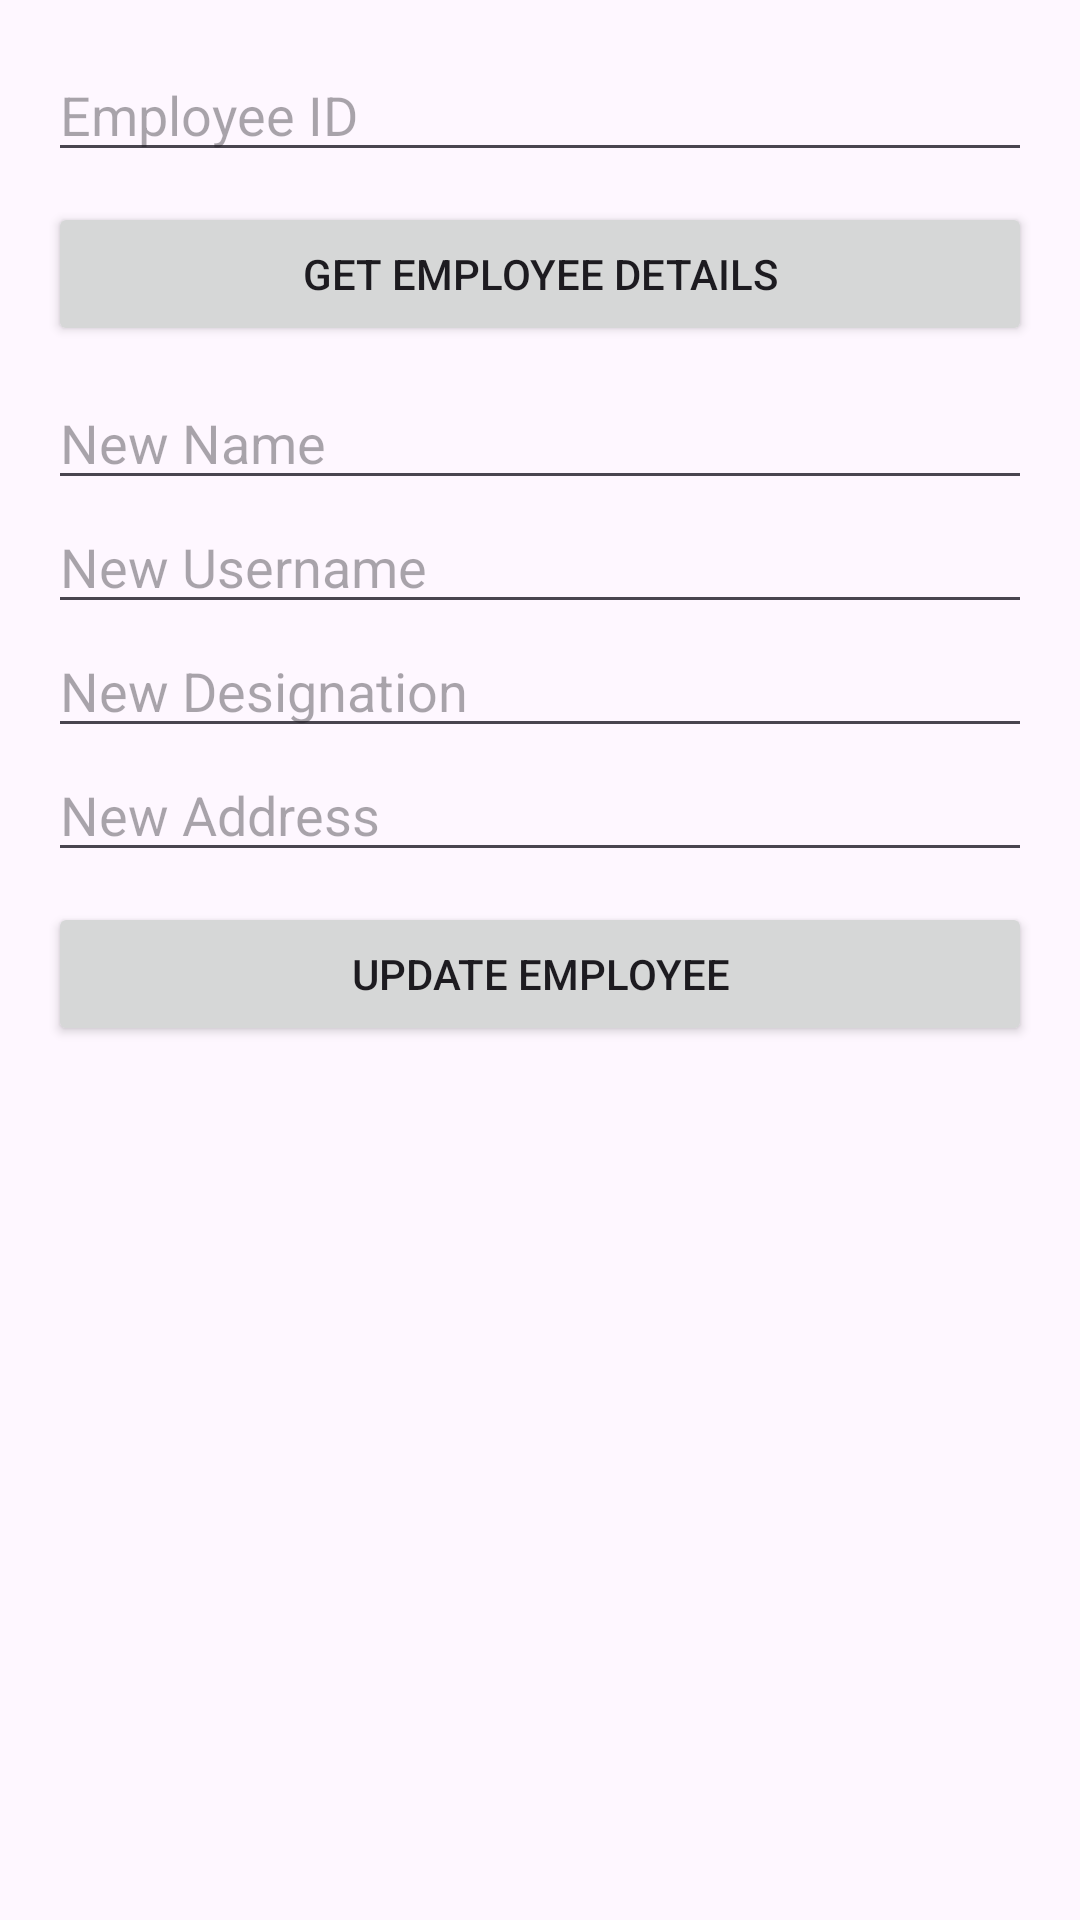

Produce the Android XML layout that renders to this screen, including the resource entries it uses.
<!-- AndroidManifest.xml: application theme Theme.Empapp -->
<!-- res/layout/activity_update_employee.xml -->
<?xml version="1.0" encoding="utf-8"?>
<LinearLayout xmlns:android="http://schemas.android.com/apk/res/android"
    android:layout_width="match_parent"
    android:layout_height="match_parent"
    android:orientation="vertical"
    android:padding="16dp">

    <EditText
        android:id="@+id/etEmployeeId"
        android:layout_width="match_parent"
        android:layout_height="wrap_content"
        android:hint="Employee ID"
        android:inputType="number" />

    <Button
        android:id="@+id/btnFetchEmployee"
        android:layout_width="match_parent"
        android:layout_height="wrap_content"
        android:text="Get Employee Details"
        android:layout_marginVertical="10dp" />

    <EditText
        android:id="@+id/etNewName"
        android:layout_width="match_parent"
        android:layout_height="wrap_content"
        android:hint="New Name" />

    <EditText
        android:id="@+id/etNewUsername"
        android:layout_width="match_parent"
        android:layout_height="wrap_content"
        android:hint="New Username" />

    <EditText
        android:id="@+id/etNewDesignation"
        android:layout_width="match_parent"
        android:layout_height="wrap_content"
        android:hint="New Designation" />

    <EditText
        android:id="@+id/etNewAddress"
        android:layout_width="match_parent"
        android:layout_height="wrap_content"
        android:hint="New Address" />

    <Button
        android:id="@+id/btnUpdateEmployee"
        android:layout_width="match_parent"
        android:layout_height="wrap_content"
        android:text="Update Employee"
        android:layout_marginVertical="10dp" />
</LinearLayout>
<!-- resources referenced by this layout -->
<resources>
  <style name="Theme.Empapp" parent="Base.Theme.Empapp" />
  <style name="Base.Theme.Empapp" parent="Theme.Material3.DayNight.NoActionBar">
          
          
      </style>
</resources>
